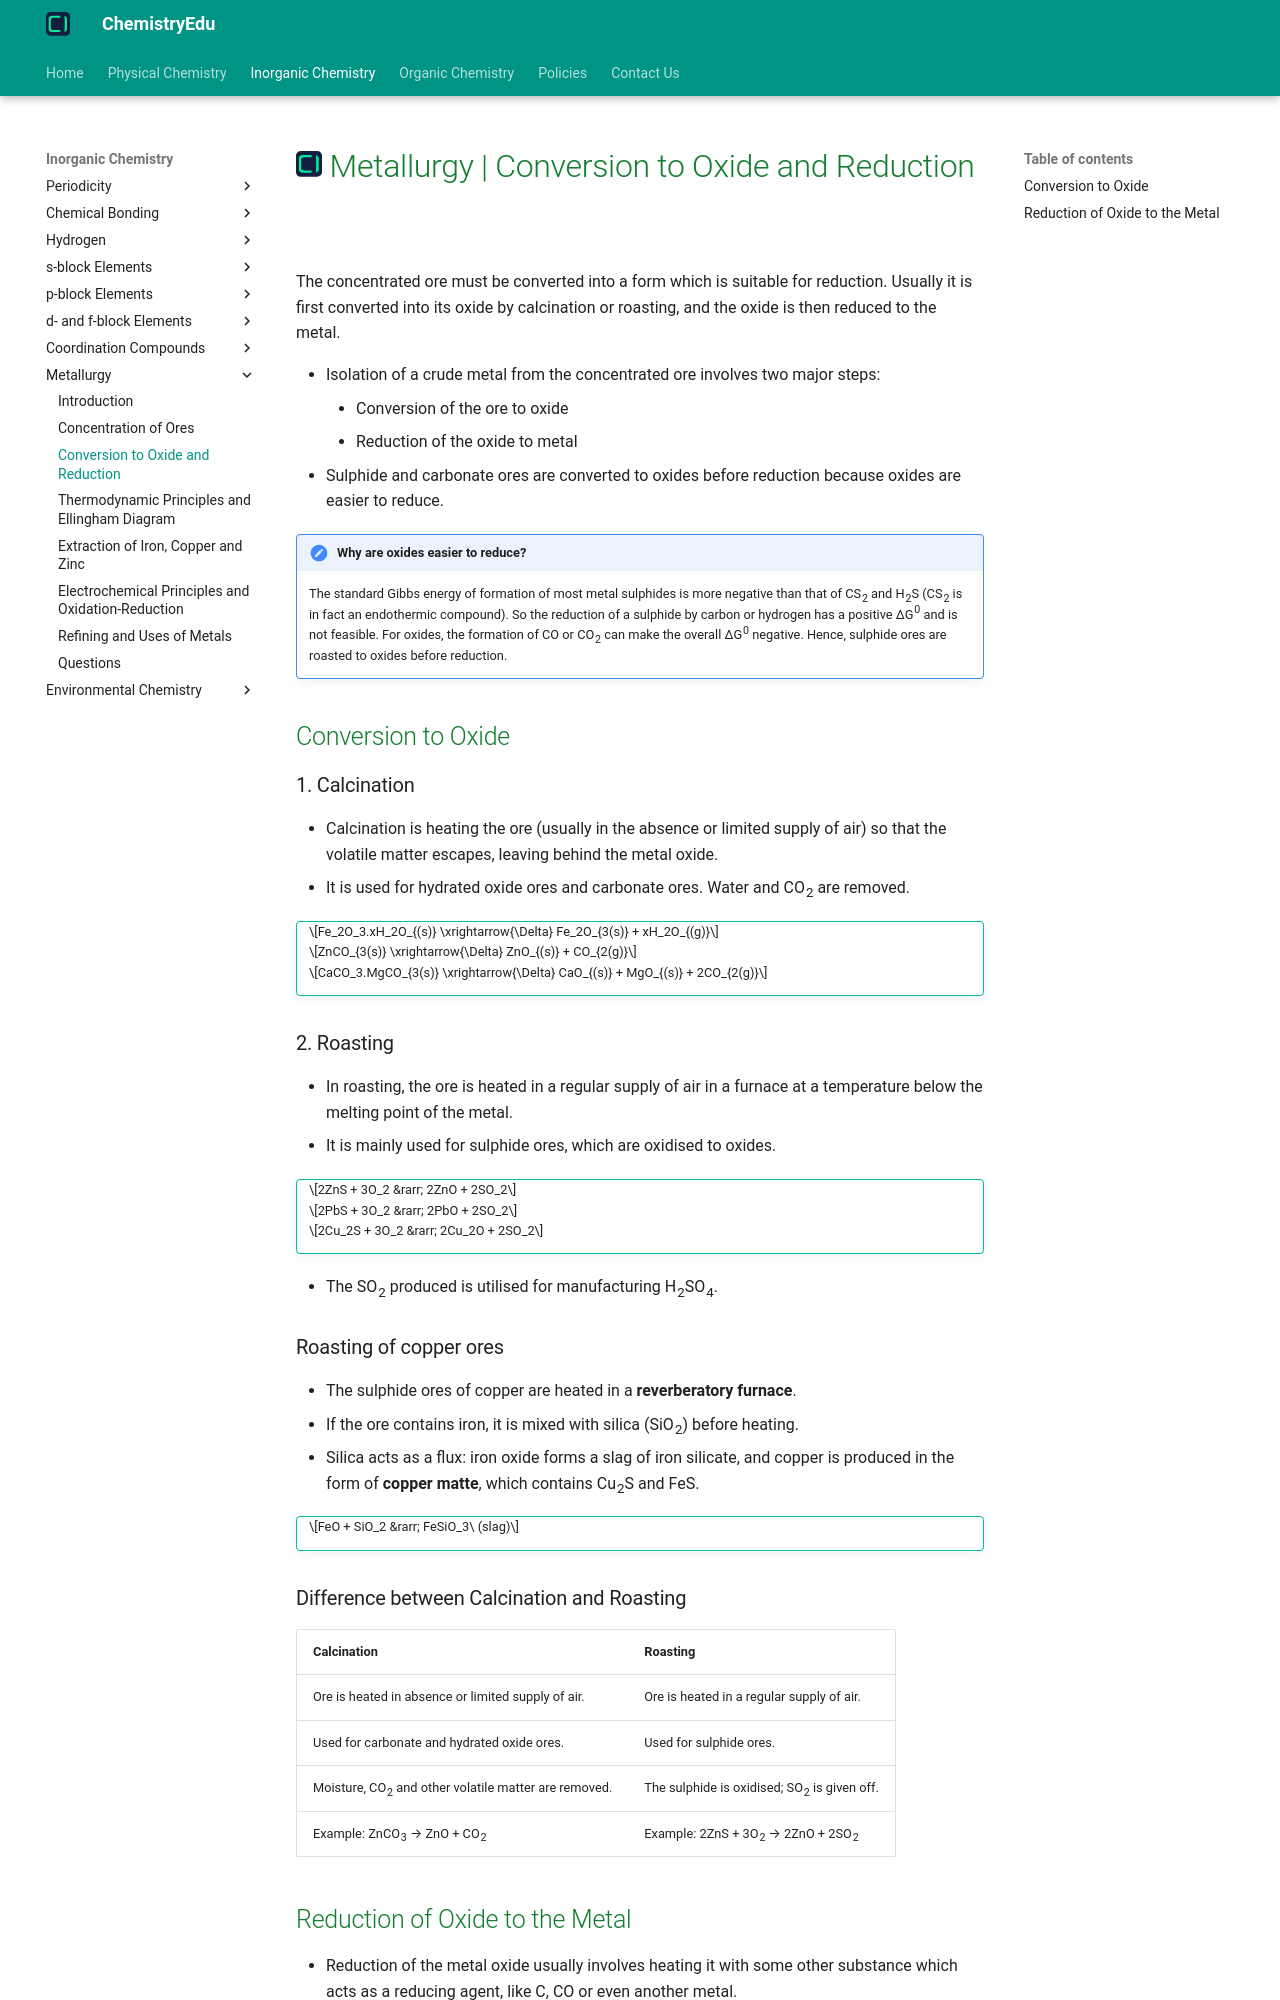

repository: KingChampion36/chemistryedu · page: inorganic-chemistry/metallurgy/conversion-to-oxide-and-reduction/index.html · generator: mkdocs

---
title: Metallurgy | Conversion to Oxide and Reduction
description: The concentrated ore is first converted into its oxide by calcination or roasting, and the oxide is then reduced to the metal.
---

# [![ChemistryEdu Logo](../../images/favicon.svg){ align=left, width=3.8% }](../../index.md)  Metallurgy | Conversion to Oxide and Reduction

The concentrated ore must be converted into a form which is suitable for reduction. Usually it is first converted into its oxide by calcination or roasting, and the oxide is then reduced to the metal.

* Isolation of a crude metal from the concentrated ore involves two major steps:
    * Conversion of the ore to oxide
    * Reduction of the oxide to metal
* Sulphide and carbonate ores are converted to oxides before reduction because oxides are easier to reduce.

!!! note "Why are oxides easier to reduce?"

    The standard Gibbs energy of formation of most metal sulphides is more negative than that of CS<sub>2</sub> and H<sub>2</sub>S (CS<sub>2</sub> is in fact an endothermic compound). So the reduction of a sulphide by carbon or hydrogen has a positive &Delta;G<sup>0</sup> and is not feasible. For oxides, the formation of CO or CO<sub>2</sub> can make the overall &Delta;G<sup>0</sup> negative. Hence, sulphide ores are roasted to oxides before reduction.

## Conversion to Oxide

### 1. Calcination

* Calcination is heating the ore (usually in the absence or limited supply of air) so that the volatile matter escapes, leaving behind the metal oxide.
* It is used for hydrated oxide ores and carbonate ores. Water and CO<sub>2</sub> are removed.

!!! tip ""

    $$Fe_2O_3.xH_2O_{(s)} \xrightarrow{\Delta} Fe_2O_{3(s)} + xH_2O_{(g)}$$

    $$ZnCO_{3(s)} \xrightarrow{\Delta} ZnO_{(s)} + CO_{2(g)}$$

    $$CaCO_3.MgCO_{3(s)} \xrightarrow{\Delta} CaO_{(s)} + MgO_{(s)} + 2CO_{2(g)}$$

### 2. Roasting

* In roasting, the ore is heated in a regular supply of air in a furnace at a temperature below the melting point of the metal.
* It is mainly used for sulphide ores, which are oxidised to oxides.

!!! tip ""

    $$2ZnS + 3O_2 &rarr; 2ZnO + 2SO_2$$

    $$2PbS + 3O_2 &rarr; 2PbO + 2SO_2$$

    $$2Cu_2S + 3O_2 &rarr; 2Cu_2O + 2SO_2$$

* The SO<sub>2</sub> produced is utilised for manufacturing H<sub>2</sub>SO<sub>4</sub>.

### Roasting of copper ores

* The sulphide ores of copper are heated in a **reverberatory furnace**.
* If the ore contains iron, it is mixed with silica (SiO<sub>2</sub>) before heating.
* Silica acts as a flux: iron oxide forms a slag of iron silicate, and copper is produced in the form of **copper matte**, which contains Cu<sub>2</sub>S and FeS.

!!! tip ""

    $$FeO + SiO_2 &rarr; FeSiO_3\ (slag)$$

### Difference between Calcination and Roasting

Calcination                                              | Roasting
---------------------------------------------------------|-----------------------------------------------------------------
Ore is heated in absence or limited supply of air.       | Ore is heated in a regular supply of air.
Used for carbonate and hydrated oxide ores.              | Used for sulphide ores.
Moisture, CO<sub>2</sub> and other volatile matter are removed. | The sulphide is oxidised; SO<sub>2</sub> is given off.
Example: ZnCO<sub>3</sub> &rarr; ZnO + CO<sub>2</sub>    | Example: 2ZnS + 3O<sub>2</sub> &rarr; 2ZnO + 2SO<sub>2</sub>
